The GitHub repository ftomaska/mouse-x-hominid contains a labelled image folder "dataset_cache" with 2 categories: hominids, mouse. Examples follow, each with its label.

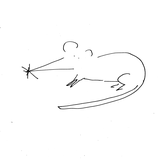
Label: mouse

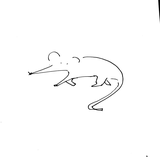
Label: mouse

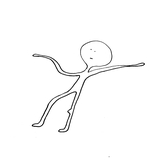
Label: hominids

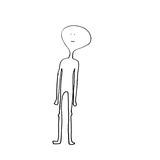
Label: hominids

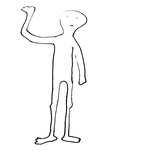
Label: hominids

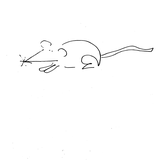
Label: mouse
